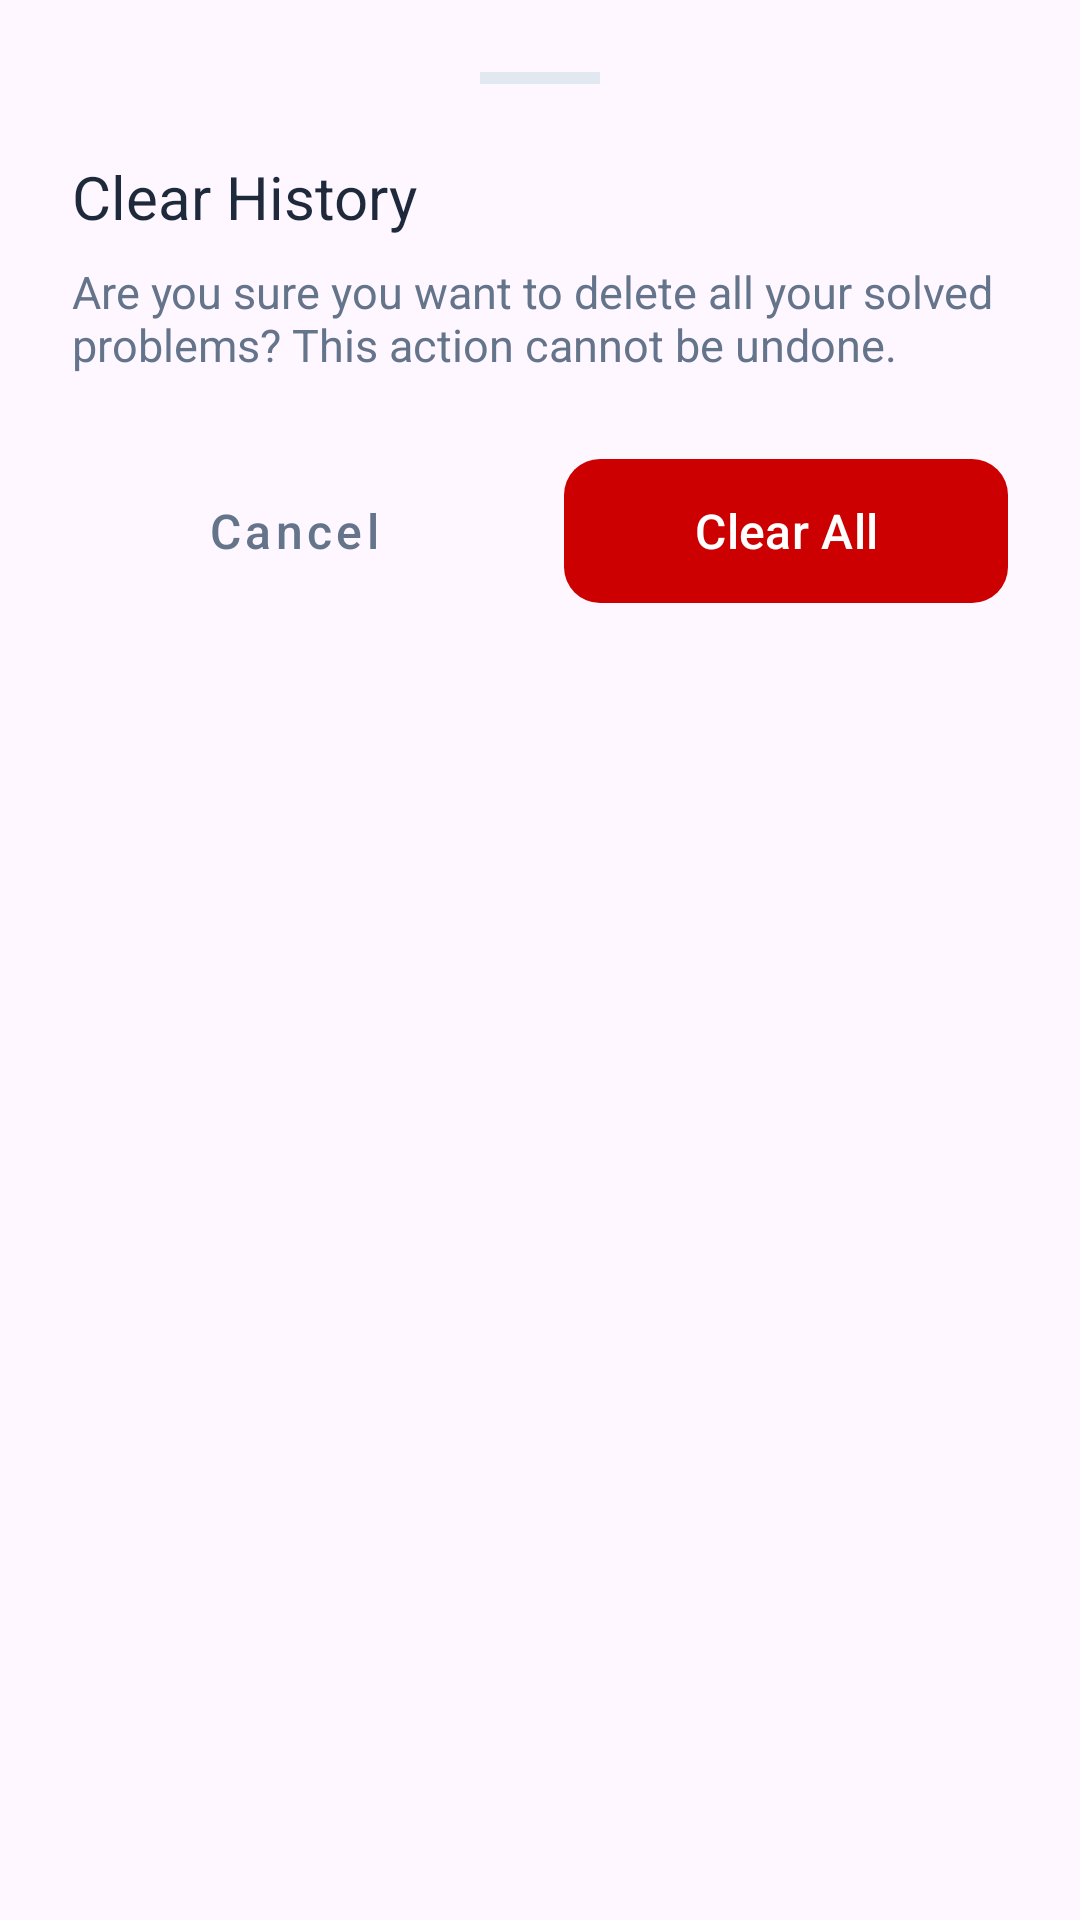

This screen was rendered from an Android layout file. Write that file and the resources it references.
<!-- AndroidManifest.xml: application theme Theme.Solvly -->
<!-- res/layout/layout_clear_history_sheet.xml -->
<?xml version="1.0" encoding="utf-8"?>
<LinearLayout xmlns:android="http://schemas.android.com/apk/res/android"
    xmlns:app="http://schemas.android.com/apk/res-auto"
    android:layout_width="match_parent"
    android:layout_height="wrap_content"
    android:background="@drawable/bg_bottom_sheet"
    android:orientation="vertical"
    android:padding="24dp">

    <View
        android:layout_width="40dp"
        android:layout_height="4dp"
        android:layout_gravity="center_horizontal"
        android:layout_marginBottom="24dp"
        android:background="@color/divider" />

    <TextView
        android:layout_width="wrap_content"
        android:layout_height="wrap_content"
        android:fontFamily="sans-serif-bold"
        android:text="@string/clear_history_title"
        android:textColor="@color/on_surface"
        android:textSize="20sp" />

    <TextView
        android:layout_width="match_parent"
        android:layout_height="wrap_content"
        android:layout_marginTop="8dp"
        android:layout_marginBottom="24dp"
        android:text="@string/clear_history_message"
        android:textColor="@color/text_secondary"
        android:textSize="15sp" />

    <LinearLayout
        android:layout_width="match_parent"
        android:layout_height="wrap_content"
        android:orientation="horizontal">

        <com.google.android.material.button.MaterialButton
            android:id="@+id/buttonCancelClear"
            style="@style/Widget.MaterialComponents.Button.TextButton"
            android:layout_width="0dp"
            android:layout_height="56dp"
            android:layout_weight="1"
            android:text="@string/common_cancel"
            android:textAllCaps="false"
            android:textColor="@color/text_secondary"
            android:textSize="16sp" />

        <com.google.android.material.button.MaterialButton
            android:id="@+id/buttonConfirmClear"
            android:layout_width="0dp"
            android:layout_height="56dp"
            android:layout_weight="1"
            android:layout_marginStart="16dp"
            android:text="@string/common_clear_all"
            android:textAllCaps="false"
            android:textSize="16sp"
            app:backgroundTint="@android:color/holo_red_dark"
            app:cornerRadius="12dp" />

    </LinearLayout>

</LinearLayout>
<!-- resources referenced by this layout -->
<resources>
  <color name="divider">#E2E8F0</color>
  <color name="on_surface">#1E293B</color>
  <color name="text_secondary">#64748B</color>
  <string name="clear_history_message">Are you sure you want to delete all your solved problems? This action cannot be undone.</string>
  <string name="clear_history_title">Clear History</string>
  <string name="common_cancel">Cancel</string>
  <string name="common_clear_all">Clear All</string>
  <style name="Theme.Solvly" parent="Base.Theme.Solvly" />
  <style name="Base.Theme.Solvly" parent="Theme.Material3.DayNight.NoActionBar">
          <item name="android:windowLightStatusBar">true</item>
          <item name="android:statusBarColor">@color/status_bar_light</item>
      </style>
  <color name="status_bar_light">#F1F5F9</color>
</resources>
